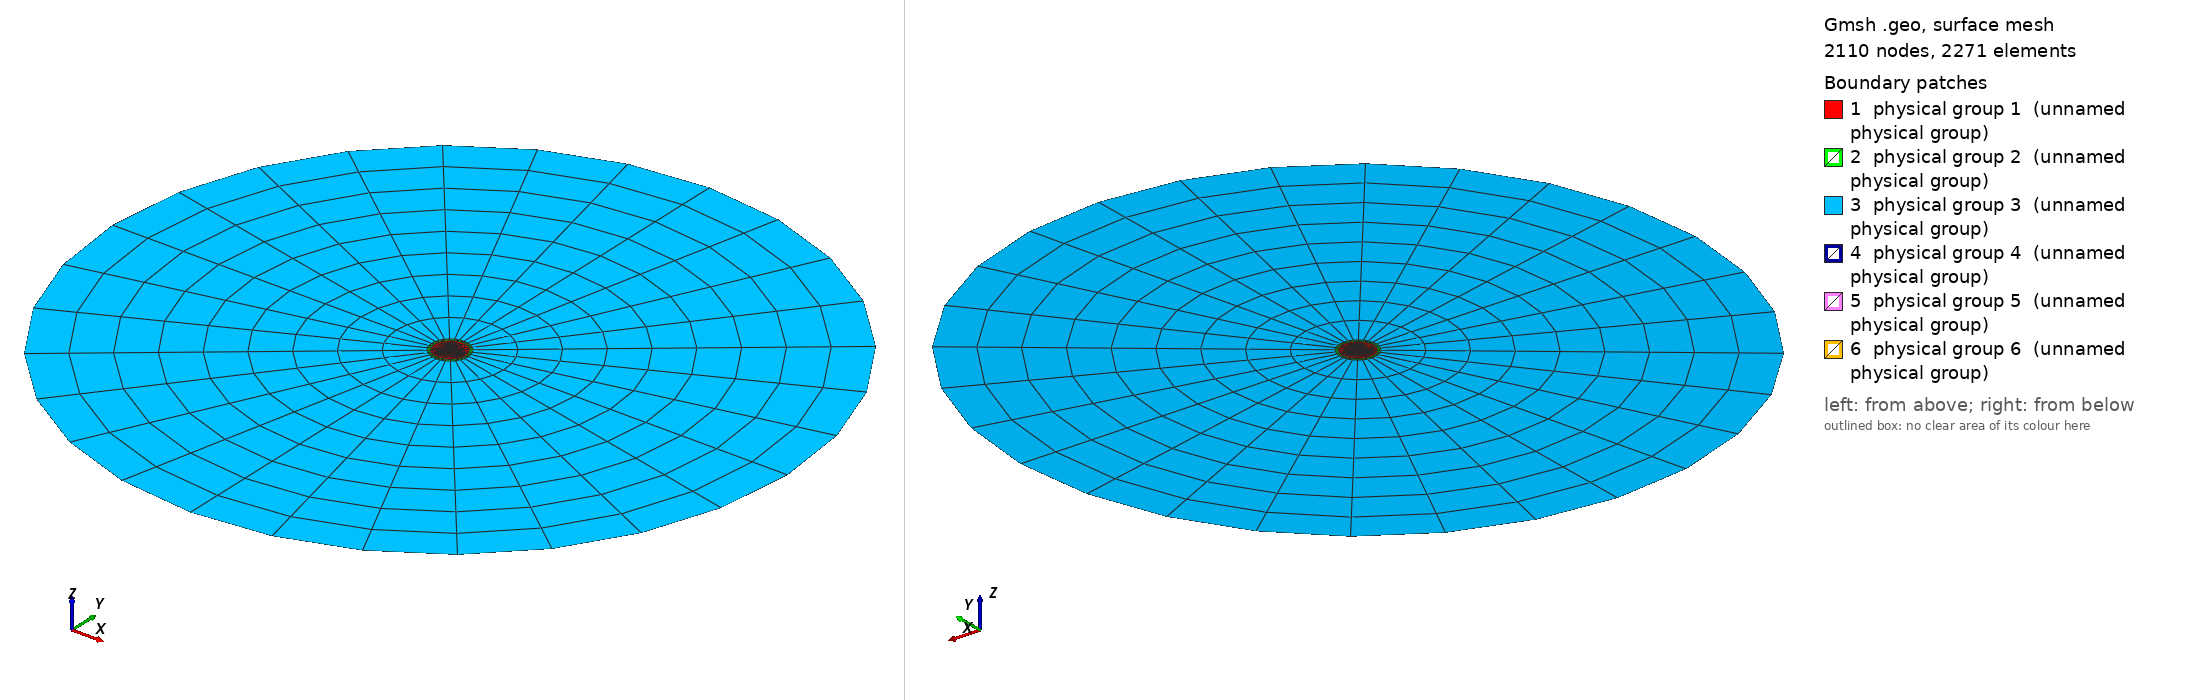

Gmsh geometry script, surface-meshed: 2110 nodes, 2271 surface elements. Boundary patches (legend numbers): 1 physical group 1 (unnamed physical group), 2 physical group 2 (unnamed physical group), 3 physical group 3 (unnamed physical group), 4 physical group 4 (unnamed physical group), 5 physical group 5 (unnamed physical group), 6 physical group 6 (unnamed physical group). Left view from above one corner, right view from below the opposite corner. Legend entries are the model's physical surfaces. The drawing asked Gmsh for element sizes between 1% and 20% of the model's largest extent; the script's own settings can give other sizes.

=== CableDroitTransfiniteAccurate.geo (drawn) ===
lc = 0.02;

r0 = 0.092;
r1 = 0.108;
r2 = 2.0;
R = 0.05;
rCond = 0.0175;

N1 = 10;
N2 = 3;
N3 = 8;
NCond = 10;
Rp = 3.0;

coef = 0.5;

Point(1) = {0, 0, 0, lc};
Point(2) = {r1, 0, 0, lc};
Point(3) = {0, r1, 0, lc};
Point(4) = {-r1, 0, 0, lc};
Point(5) = {0, -r1, 0, lc};
Point(6) = {r2, 0, 0, lc};
Point(7) = {0, r2, 0, lc};
Point(8) = {-r2, 0, 0, lc};
Point(9) = {0, -r2, 0, lc};
Point(10) = {r0, 0, 0, lc};
Point(11) = {0, r0, 0, lc};
Point(12) = {-r0, 0, 0, lc};
Point(13) = {0, -r0, 0, lc};
// points des conducteurs
Point(14) = {R, 0, 0, coef * lc};
Point(15) = {R+rCond, 0, 0, coef * lc};
Point(16) = {R, rCond, 0, coef * lc};
Point(17) = {R-rCond, 0, 0, coef * lc};
Point(18) = {R, -rCond, 0, coef * lc};

cX = R * Cos(2*Pi/3);
cY = R * Sin(2*Pi/3);
Point(19) = {cX, cY, 0, coef * lc};
Point(20) = {cX+rCond, cY, 0, coef * lc};
Point(21) = {cX, cY + rCond, 0, coef * lc};
Point(22) = {cX-rCond, cY, 0, coef * lc};
Point(23) = {cX, cY - rCond, 0, coef * lc};

cX = R * Cos(-2*Pi/3);
cY = R * Sin(-2*Pi/3);
Point(24) = {cX, cY, 0, coef * lc};
Point(25) = {cX+rCond, cY, 0, coef * lc};
Point(26) = {cX, cY + rCond, 0, coef * lc};
Point(27) = {cX-rCond, cY, 0, coef * lc};
Point(28) = {cX, cY - rCond, 0, coef * lc};

Circle(1) = {4, 1, 5};
Circle(2) = {5, 1, 2};
Circle(3) = {2, 1, 3};
Circle(4) = {3, 1, 4};

Circle(5) = {7, 1, 8};
Circle(6) = {8, 1, 9};
Circle(7) = {9, 1, 6};
Circle(8) = {6, 1, 7};

Circle(13) = {10, 1, 11};
Circle(14) = {11, 1, 12};
Circle(15) = {12, 1, 13};
Circle(16) = {13, 1, 10};

Line(9) = {3, 7};
Line(10) = {2, 6};
Line(11) = {5, 9};
Line(12) = {4, 8};
Line(17) = {11, 3};
Line(18) = {10, 2};
Line(19) = {13, 5};
Line(20) = {12, 4};


// frontière des conducteurs
Circle(21) = {15, 14, 16};
Circle(22) = {16, 14, 17};
Circle(23) = {17, 14, 18};
Circle(24) = {18, 14, 15};
Line(33) = {14, 15};
Line(34) = {14, 16};
Line(35) = {14, 17};
Line(36) = {14, 18};

Circle(25) = {20, 19, 21};
Circle(26) = {21, 19, 22};
Circle(27) = {22, 19, 23};
Circle(28) = {23, 19, 20};
Line(37) = {19, 20};
Line(38) = {19, 21};
Line(39) = {19, 22};
Line(40) = {19, 23};

Circle(29) = {25, 24, 26};
Circle(30) = {26, 24, 27};
Circle(31) = {27, 24, 28};
Circle(32) = {28, 24, 25};
Line(41) = {24, 25};
Line(42) = {24, 26};
Line(43) = {24, 27};
Line(44) = {24, 28};

Transfinite Line{1,2,3,4} = N3;
Transfinite Line{5,6,7,8} = N3;
Transfinite Line{13,14,15,16} = N3;
Transfinite Line{17,18,19,20} = N2;
Transfinite Line{21,22,23,24} = NCond;
Transfinite Line{25,26,27,28} = NCond;
Transfinite Line{29,30,31,32} = NCond;
Transfinite Line{-33,-34,-35,-36} = NCond Using Progression 2;
Transfinite Line{-37,-38,-39,-40} = NCond Using Progression 2;
Transfinite Line{-41,-42,-43,-44} = NCond Using Progression 2;
Transfinite Line{9, 10, 11, 12} = N1;

Curve Loop(2) = {4, -20, -14, 17};
Plane Surface(2) = {2};
Curve Loop(3) = {1, -19, -15, 20};
Plane Surface(3) = {3};
Curve Loop(4) = {2, -18, -16, 19};
Plane Surface(4) = {4};
Curve Loop(5) = {3, -17, -13, 18};
Plane Surface(5) = {5};
Curve Loop(6) = {5, -12, -4, 9};
Plane Surface(6) = {6};
Curve Loop(7) = {6, -11, -1, 12};
Plane Surface(7) = {7};
Curve Loop(8) = {7, -10, -2, 11};
Plane Surface(8) = {8};
Curve Loop(9) = {8, -9, -3, 10};
Plane Surface(9) = {9};

Curve Loop(10) = {33, 21, -34};
Plane Surface(10) = {10};
Curve Loop(11) = {34, 22, -35};
Plane Surface(11) = {11};
Curve Loop(12) = {35, 23, -36};
Plane Surface(12) = {12};
Curve Loop(13) = {36, 24, -33};
Plane Surface(13) = {13};

Curve Loop(14) = {37, 25, -38};
Plane Surface(14) = {14};
Curve Loop(15) = {38, 26, -39};
Plane Surface(15) = {15};
Curve Loop(16) = {39, 27, -40};
Plane Surface(16) = {16};
Curve Loop(17) = {40, 28, -37};
Plane Surface(17) = {17};

Curve Loop(18) = {41, 29, -42};
Plane Surface(18) = {18};
Curve Loop(19) = {42, 30, -43};
Plane Surface(19) = {19};
Curve Loop(20) = {43, 31, -44};
Plane Surface(20) = {20};
Curve Loop(21) = {44, 32, -41};
Plane Surface(21) = {21};

Curve Loop(1) = {14, 15, 16, 13};
Plane Surface(1) = {1, 10, 11, 12, 13, 14, 15, 16, 17, 18, 19, 20, 21};


Transfinite Surface 2;
Transfinite Surface 3;
Transfinite Surface 4;
Transfinite Surface 5;
Transfinite Surface 6;
Transfinite Surface 7;
Transfinite Surface 8;
Transfinite Surface 9;
Transfinite Surface 10;
Transfinite Surface 11;
Transfinite Surface 12;
Transfinite Surface 13;
Transfinite Surface 14;
Transfinite Surface 15;
Transfinite Surface 16;
Transfinite Surface 17;
Transfinite Surface 18;
Transfinite Surface 19;
Transfinite Surface 20;
Transfinite Surface 21;

Mesh.RecombineAll = 1;
Mesh.RecombinationAlgorithm = 0;

Physical Line(2) = {1, 2, 3, 4};
Physical Line(3) = {5, 6, 7, 8};
Physical Line(1) = {13, 14, 15, 16};
Physical Line(4) = {21, 22, 23, 24};
Physical Line(5) = {25, 26, 27, 28};
Physical Line(6) = {29, 30, 31, 32};

Physical Surface(1) = {1};
Physical Surface(2) = {2, 3, 4, 5};
Physical Surface(3) = {6, 7, 8, 9};
Physical Surface(4) = {10,11,12,13};
Physical Surface(5) = {14,15,16,17};
Physical Surface(6) = {18,19,20,21};
